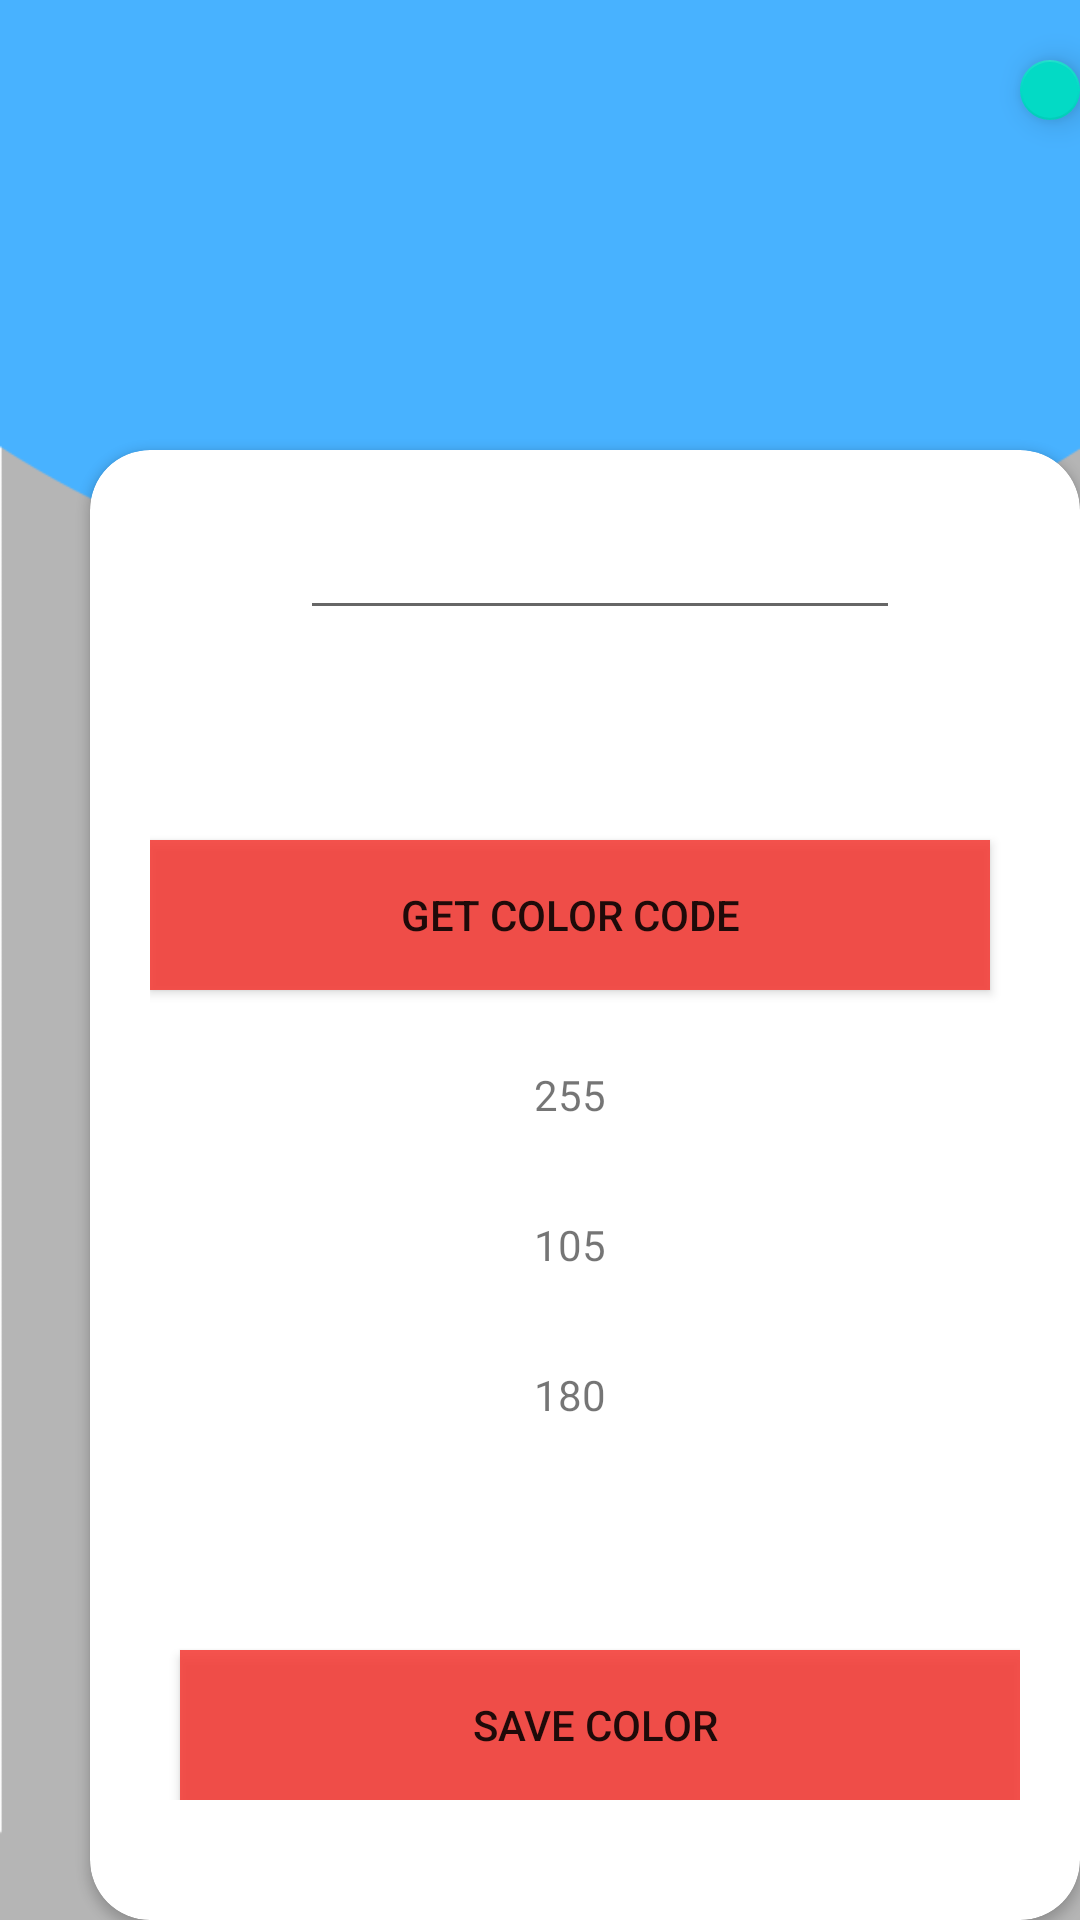

Here is an Android app screen rendered from its layout file. Give the layout XML and the strings, colors and styles it references.
<!-- AndroidManifest.xml: application theme AppTheme.NoActionBar -->
<!-- res/layout/activity_search.xml -->
<?xml version="1.0" encoding="utf-8"?>
<RelativeLayout xmlns:android="http://schemas.android.com/apk/res/android"
    xmlns:app="http://schemas.android.com/apk/res-auto"
    xmlns:tools="http://schemas.android.com/tools"
    android:layout_width="match_parent"
    android:layout_height="match_parent"
    tools:context=".SearchActivity"
    android:background="@mipmap/a"
    android:layout_gravity="center"
    app:cardCornerRadius="20dp"

    >
    <com.google.android.material.floatingactionbutton.FloatingActionButton
        android:layout_width="80dp"
        android:id="@+id/btnBack"
        android:layout_height="80dp"
        android:layout_marginTop="20dp"
        android:layout_marginLeft="340dp"
        android:src="@drawable/back"
        />
<androidx.cardview.widget.CardView
    android:layout_width="350dp"
    android:layout_height="500dp"
    android:layout_marginTop="150dp"
    android:layout_marginLeft="30dp"
    app:cardCornerRadius="20dp"
    >

    <EditText
        android:layout_width="200dp"
        android:layout_height="50dp"
        android:layout_marginTop="10dp"
        android:layout_marginLeft="70dp"
        android:id="@+id/txtDeviceNo"
        android:gravity="center"
        />

    <LinearLayout
        android:layout_width="wrap_content"
        android:layout_height="wrap_content"
        android:orientation="vertical"
        android:layout_gravity="center"
        >
        <Button
            android:layout_width="280dp"
            android:layout_height="50dp"
            android:layout_marginTop="90dp"

            android:id="@+id/btnGet"
            android:text="GET COLOR CODE"
            android:background="@color/btn"
            />
        <TextView
            android:id="@+id/txtR"
            android:layout_width="200dp"
            android:layout_height="50dp"
            android:layout_marginLeft="40dp"
            android:layout_marginTop="10dp"
            android:gravity="center"


            android:text="255" />
        <TextView
            android:id="@+id/txtG"
            android:layout_width="200dp"
            android:layout_height="50dp"
            android:layout_marginLeft="40dp"
            android:text="105"
            android:gravity="center"/>
        <TextView
            android:id="@+id/txtB"
            android:layout_width="200dp"
            android:layout_height="50dp"
            android:layout_marginLeft="40dp"
            android:text="180"
            android:gravity="center"/>

        <TextView
            android:id="@+id/txtColor"
            android:layout_width="200dp"
            android:layout_height="50dp"
            android:layout_marginLeft="40dp"
            />

        <Button
            android:layout_width="280dp"
            android:layout_height="50dp"
            android:layout_marginTop="10dp"
            android:layout_marginLeft="10dp"
            android:id="@+id/btnSave"
            android:text="SAVE COLOR "
            android:background="@color/btn"

            />

    </LinearLayout>


</androidx.cardview.widget.CardView>

</RelativeLayout>
<!-- resources referenced by this layout -->
<resources>
  <color name="btn">#E0F43C36</color>
  <!-- mipmap a: png bitmap (mipmap-hdpi, 23002 bytes) -->
  <style name="AppTheme.NoActionBar" parent="Theme.AppCompat.Light.NoActionBar">
          
          <item name="colorPrimary">@color/colorPrimary</item>
          <item name="colorPrimaryDark">@color/colorPrimaryDark</item>
          <item name="colorAccent">@color/colorAccent</item>
  
  
      </style>
  <color name="colorPrimary">#6200EE</color>
  <color name="colorPrimaryDark">#3700B3</color>
  <color name="colorAccent">#03DAC5</color>
</resources>
